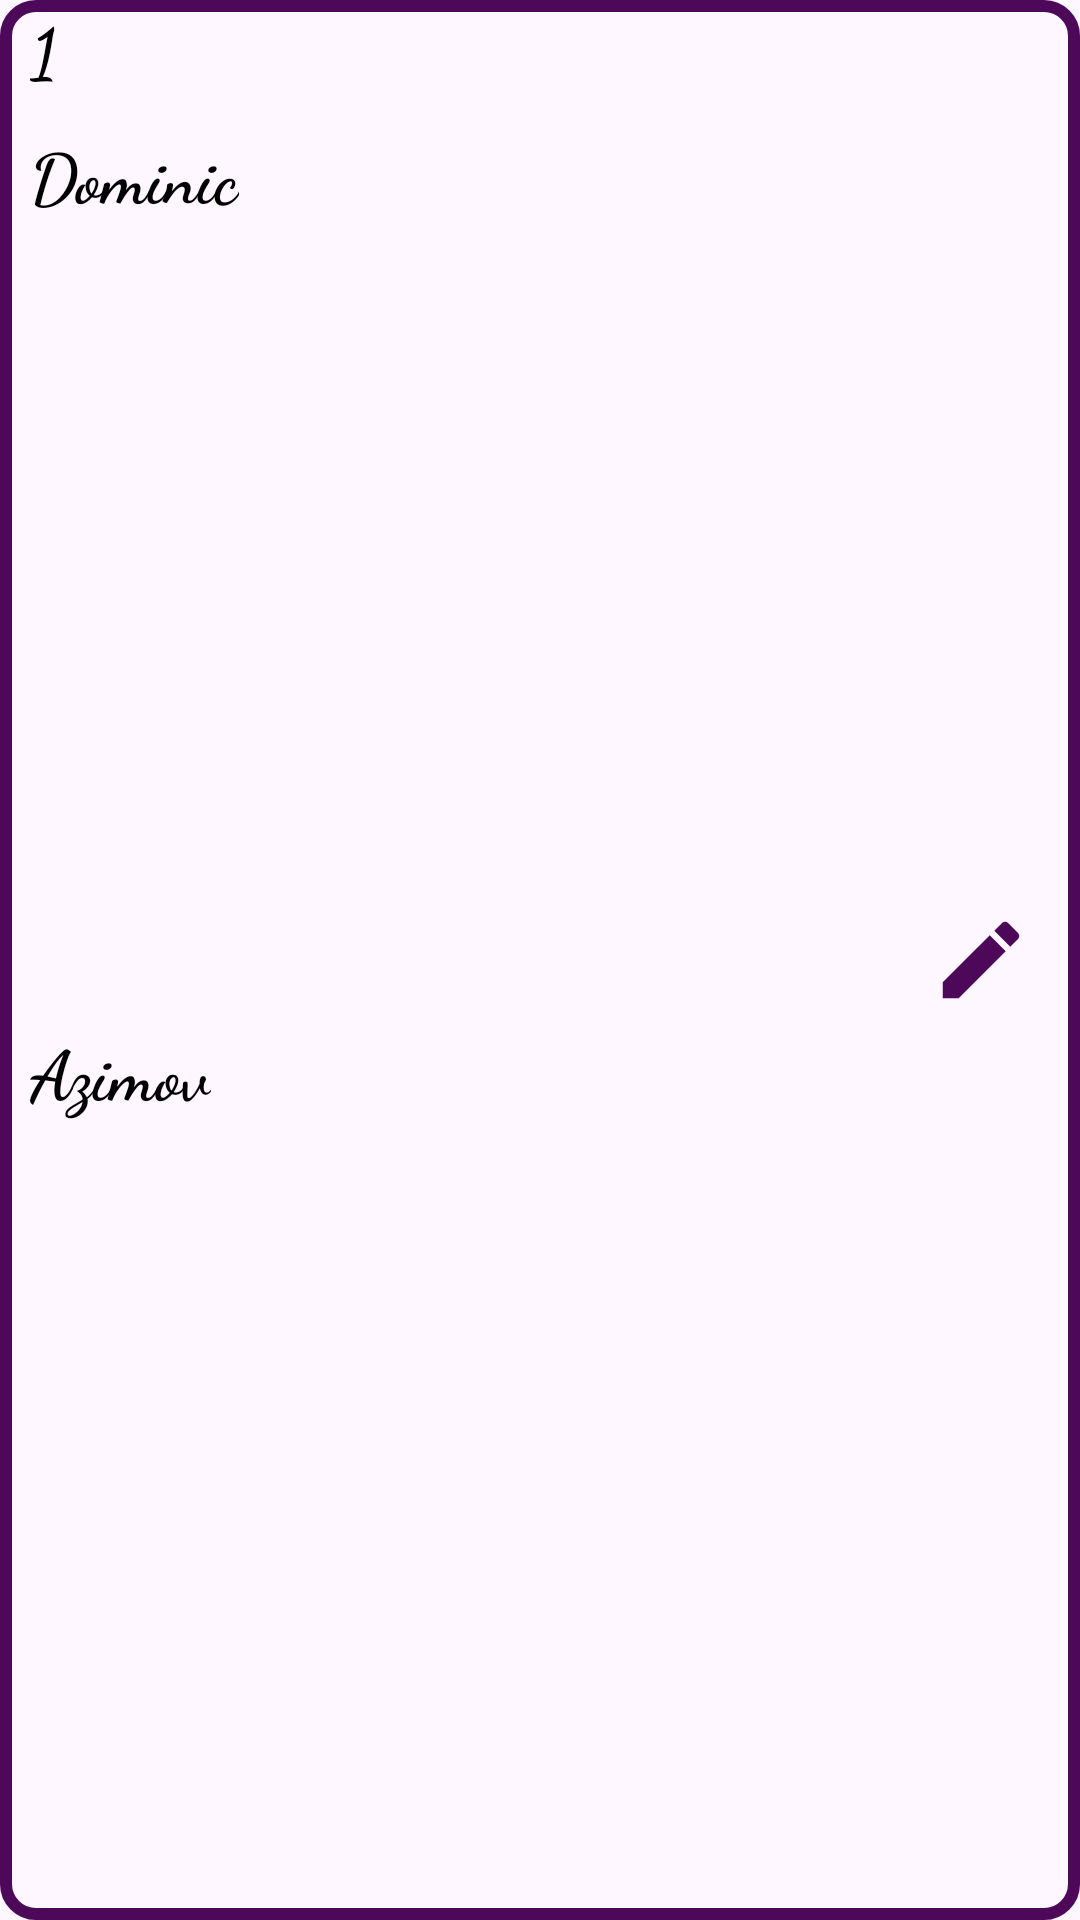

Android layout source for this screen:
<!-- AndroidManifest.xml: application theme Theme.SqliteExample -->
<!-- res/layout/item.xml -->
<?xml version="1.0" encoding="utf-8"?>
<androidx.constraintlayout.widget.ConstraintLayout
    xmlns:android="http://schemas.android.com/apk/res/android"
    android:layout_width="match_parent"
    android:layout_margin="10dp"
    android:layout_height="wrap_content"
    android:background="@drawable/background_style"
    xmlns:app="http://schemas.android.com/apk/res-auto">

    <TextView
        android:text="1"
        android:fontFamily="cursive"
        android:textStyle="bold"
        android:textColor="@color/black"
        android:textSize="23sp"
        android:gravity="start"
        android:layout_marginStart="10dp"
        android:id="@+id/itemUserId"
        app:layout_constraintTop_toTopOf="parent"
        app:layout_constraintLeft_toLeftOf="parent"
        android:layout_width="wrap_content"
        android:layout_height="wrap_content"/>

    <TextView
        app:layout_constraintLeft_toLeftOf="parent"
        app:layout_constraintTop_toBottomOf="@id/itemUserId"
        android:textSize="23sp"
        android:textColor="@color/black"
        android:textStyle="bold"
        android:text="Dominic"
        android:id="@+id/itemUserName"
        android:layout_marginStart="10dp"
        android:gravity="start"
        android:layout_width="wrap_content"
        android:layout_marginTop="10dp"
        android:fontFamily="cursive"
        android:layout_height="wrap_content"/>

    <TextView
        android:id="@+id/itemUserSurname"
        android:textStyle="bold"
        android:textColor="@color/black"
        android:gravity="start"
        android:text="Azimov"
        android:fontFamily="cursive"
        android:textSize="23sp"
        app:layout_constraintTop_toBottomOf="@id/itemUserName"
        android:layout_marginStart="10dp"
        app:layout_constraintBottom_toBottomOf="parent"
        android:layout_marginBottom="10dp"
        app:layout_constraintLeft_toLeftOf="parent"
        android:layout_marginTop="10dp"
        android:layout_width="wrap_content"
        android:layout_height="wrap_content"/>

    <ImageView
        android:src="@drawable/baseline_edit_24"
        app:layout_constraintRight_toRightOf="parent"
        app:layout_constraintTop_toTopOf="parent"
        app:layout_constraintBottom_toBottomOf="parent"
        android:layout_marginEnd="16dp"
        android:id="@+id/itemEdtUserData"
        android:layout_width="34dp"
        android:layout_height="34dp"/>


</androidx.constraintlayout.widget.ConstraintLayout>
<!-- resources referenced by this layout -->
<resources>
  <!-- drawable background_style (drawable) -->
  <?xml version="1.0" encoding="utf-8"?>
  <selector xmlns:android="http://schemas.android.com/apk/res/android">
  
      <item>
          <shape>
              <corners android:bottomLeftRadius="10dp" android:bottomRightRadius="10dp" android:topLeftRadius="10dp" android:topRightRadius="10dp"/>
              <stroke android:color="#4D0859" android:width="4dp"/>
          </shape>
      </item>
  </selector>
  <!-- drawable baseline_edit_24 (drawable) -->
  <vector xmlns:android="http://schemas.android.com/apk/res/android" android:height="24dp" android:tint="#4D0859" android:viewportHeight="24" android:viewportWidth="24" android:width="24dp">
        
      <path android:fillColor="@android:color/white" android:pathData="M3,17.25V21h3.75L17.81,9.94l-3.75,-3.75L3,17.25zM20.71,7.04c0.39,-0.39 0.39,-1.02 0,-1.41l-2.34,-2.34c-0.39,-0.39 -1.02,-0.39 -1.41,0l-1.83,1.83 3.75,3.75 1.83,-1.83z"/>
      
  </vector>
  <style name="Theme.SqliteExample" parent="Base.Theme.SqliteExample" />
  <style name="Base.Theme.SqliteExample" parent="Theme.Material3.DayNight.NoActionBar">
          
          
      </style>
  <!-- not gathered from this repository: default colours our renderer supplied (Android Studio template values) -->
  <color name="black">#FF000000</color>
</resources>
